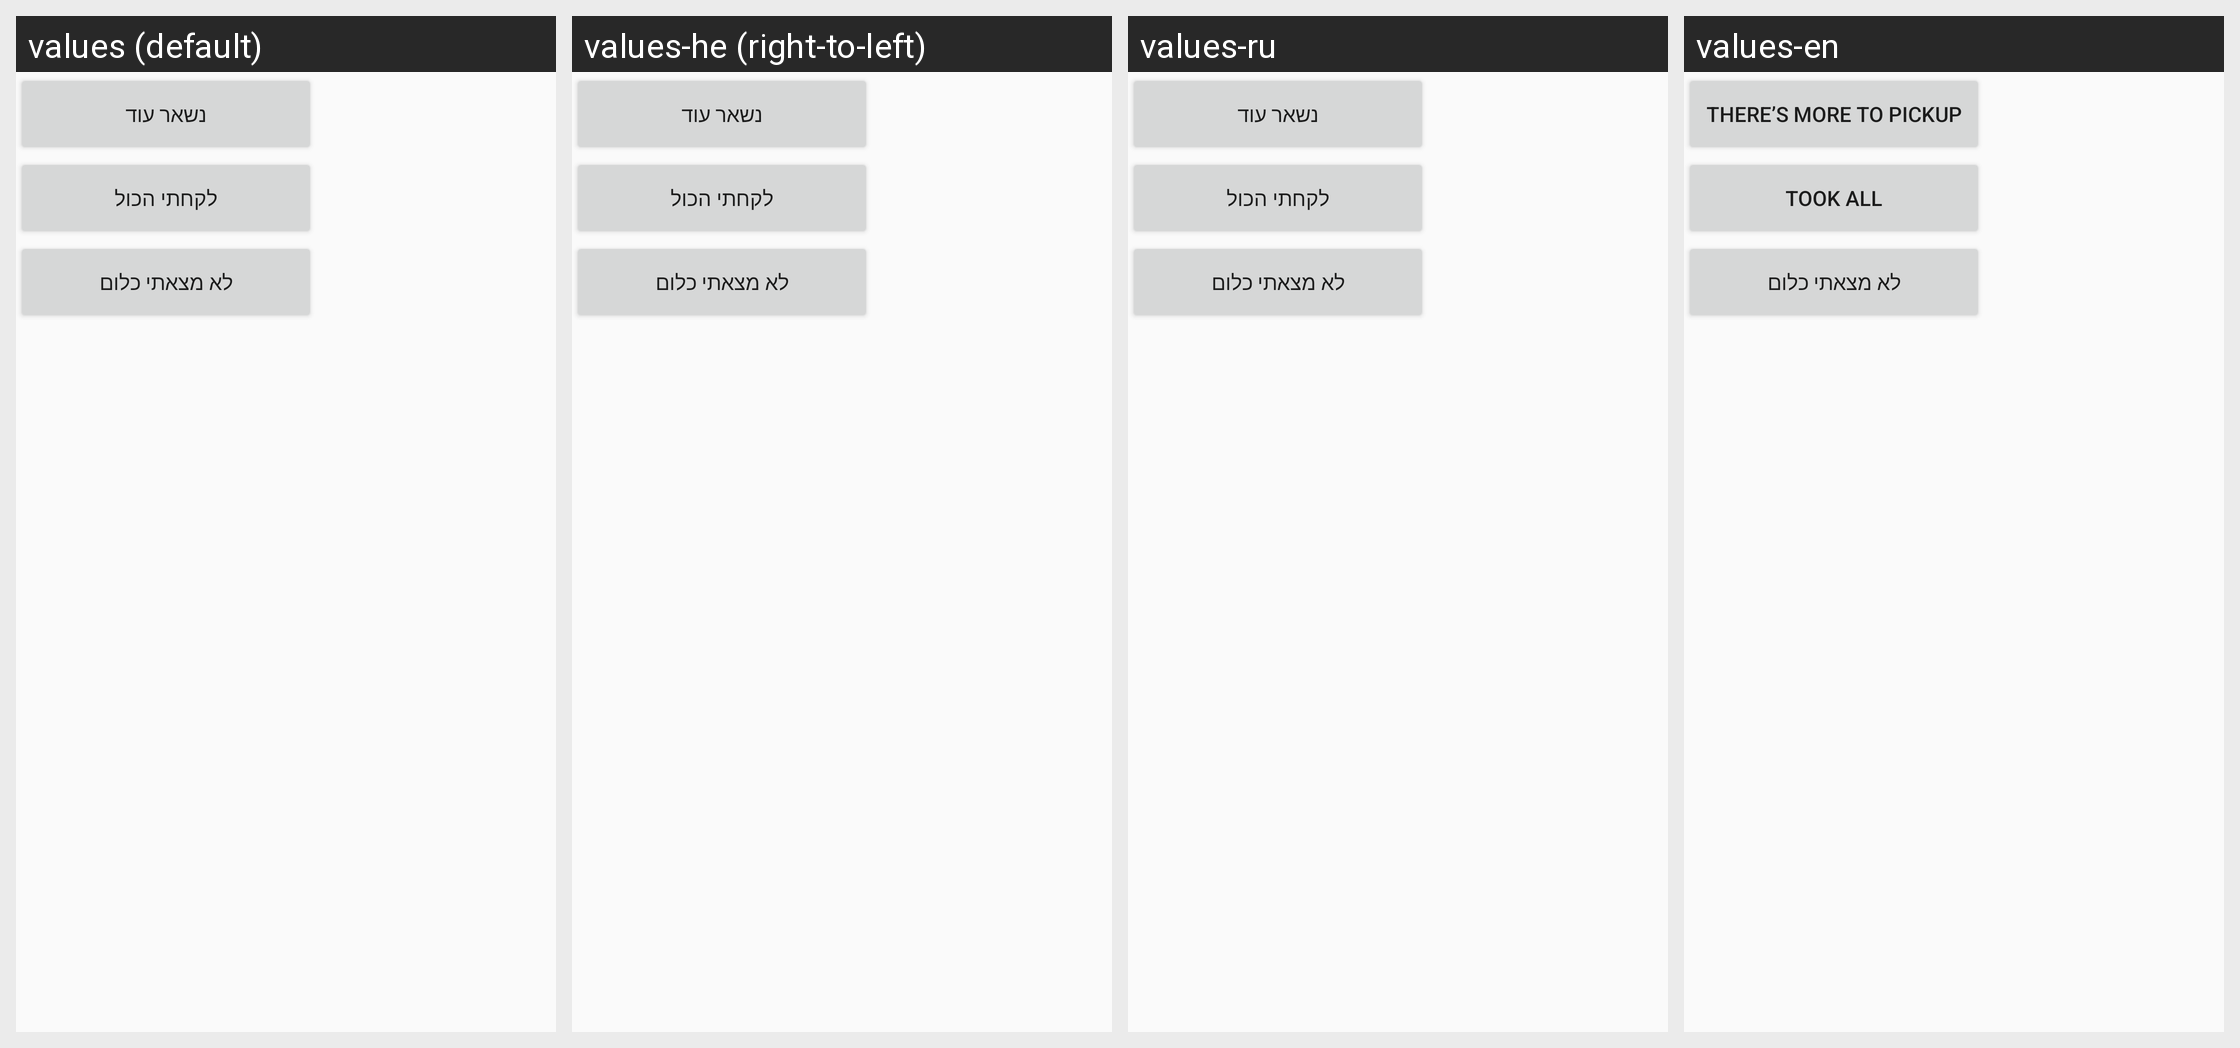

The same Android screen rendered under several of its app's locales, left to right. List the strings drawn on it with the default value and each locale's translation.
Android screen res/layout/select_report_dialog.xml rendered under 4 locales, left to right: values (default), values-he (right-to-left), values-ru, values-en. Device: Nexus 5 (rendered at 1080×1920; each locale shown at half size, 540×960, under a caption strip naming it); theme AppTheme.
Strings drawn on this screen, with the default value and each locale's value (text and hints the layout hard-codes, and strings that could not be matched under every locale, appear in the picture but are not listed):

report_dialog_whole_btn_text
  values: נשאר עוד
  values-he: נשאר עוד  [not translated; the default value is used]
  values-ru: נשאר עוד
  values-en: There’s more to pickup

report_dialog_half_btn_text
  values: לקחתי הכול
  values-he: לקחתי הכול  [not translated; the default value is used]
  values-ru: לקחתי הכול
  values-en: Took all

report_dialog_few_btn_text
  values: לא מצאתי כלום
  values-he: לא מצאתי כלום  [not translated; the default value is used]
  values-ru: לא מצאתי כלום
  values-en: לא מצאתי כלום
